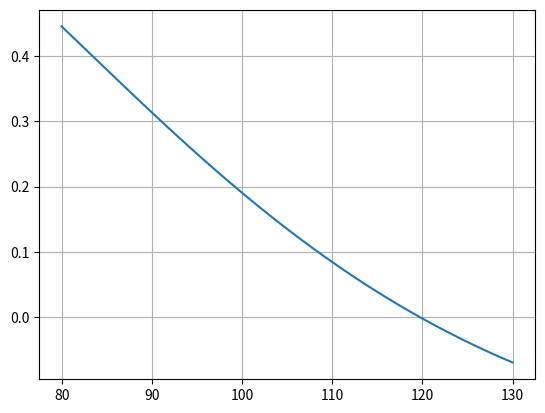

This chart was generated by the following Python code:
# -*- coding: utf-8 -*-
"""
Created on Tue Jul 24 17:18:11 2018

@author: fangqiheng
"""

from math import log, sqrt, exp,pi
from scipy import stats
import matplotlib.pyplot as plt

def bsm_call_value(S_0, K, T, r, sigma):
    S_0 = float(S_0)
    d_1 = (log(S_0 / K) + (r + 0.5 *sigma **2) *T)/(sigma * sqrt(T))
    d_2 = (log(S_0 / K) + (r - 0.5 *sigma **2) *T)/(sigma * sqrt(T))
    C_0 = (S_0 * stats.norm.cdf(d_1, 0.0, 1.0) - K * exp(-r * T) * stats.norm.cdf(d_2, 0.0, 1.0))
    return C_0

def vega(S_0, K1, K2, T, r, lower, upper, step):
    k = lower
    price = []
    vol =[]
    while k <= upper:
        vol.append(k)
        price.append(bsm_call_value(S_0, K1, T, r, k)-bsm_call_value(S_0, K2, T, r, k))
        k += step
    plt.plot(vol,price)
    plt.grid(True)

def derivative(S_0, K, T, r, lower, upper):
    k = lower
    derivative = []
    vol =[]
    while k <= upper:
        vol.append(k)
        d_1 = (log(S_0 / K) + (r + 0.5 *k **2) *T)/(k * sqrt(T))
        d_1_derivative = sqrt(T)/2 - (log(S_0 / K)+r*T)/(k*k*sqrt(T))
        vega_to_vol = s*sqrt(T)*1/sqrt(2*pi)*exp(-0.5*d_1*d_1)*(-d_1)*d_1_derivative
        vega_to_s = 1/sqrt(2*pi)*exp(-0.5*d_1*d_1)*(sqrt(T)-d_1/k)
        derivative.append(vega_to_s)
        k += 0.01
    plt.plot(vol,derivative)
    plt.grid(True)

#derivative(100, 100, 1, 0, 0.1, 0.7)
#derivative(100, 110, 1, 0, 0.1, 0.7)

def vega_to_strike_price(s, T, r, sigma, lower, upper):
    K = lower
    derivative = []
    strike_price =[]
    while K <= upper:
        strike_price.append(K)
        d_1 = (log(s / K) + (r + 0.5 * sigma **2) *T)/(sigma * sqrt(T))
        d_1_derivative = sqrt(T)/2 - (log(s / K)+r*T)/(sigma*sigma*sqrt(T))
        #vega_to_vol = s*sqrt(T)*1/sqrt(2*pi)*exp(-0.5*d_1*d_1)*(-d_1)*d_1_derivative
        #vega_to_s = 1/sqrt(2*pi)*exp(-0.5*d_1*d_1)*(sqrt(T)-d_1/sigma)
        vega_to_k = 1/sqrt(2*pi)*exp(-0.5*d_1*d_1)*s*d_1/(K*sigma)
        derivative.append(vega_to_k)
        K += 1
    plt.plot(strike_price,derivative)
    plt.grid(True)

vega_to_strike_price(100, 1, 0, 0.6, 80, 130)


    

#vega(100, 100, 110, 0.5, 0.03, 0.1, 0.9, 0.1)
'''    
v1 = bsm_call_value(100, 100, 0.5, 0.03, 0.2) - bsm_call_value(100, 110, 0.5, 0.03, 0.2) 
v2 = bsm_call_value(100, 100, 0.5, 0.03, 0.3) - bsm_call_value(100, 110, 0.5, 0.03, 0.3)
v3 = bsm_call_value(100, 100, 0.5, 0.03, 0.4) - bsm_call_value(100, 110, 0.5, 0.03, 0.4)
v4 = bsm_call_value(100, 100, 0.5, 0.03, 0.5) - bsm_call_value(100, 110, 0.5, 0.03, 0.5)
v5 = bsm_call_value(100, 100, 0.5, 0.03, 0.6) - bsm_call_value(100, 110, 0.5, 0.03, 0.6)
v6 = bsm_call_value(100, 100, 0.5, 0.03, 0.7) - bsm_call_value(100, 110, 0.5, 0.03, 0.7)
v7 = bsm_call_value(100, 100, 0.5, 0.03, 0.8) - bsm_call_value(100, 110, 0.5, 0.03, 0.8)
print(v1,v2,v3,v4,v5,v6,v7)
'''
